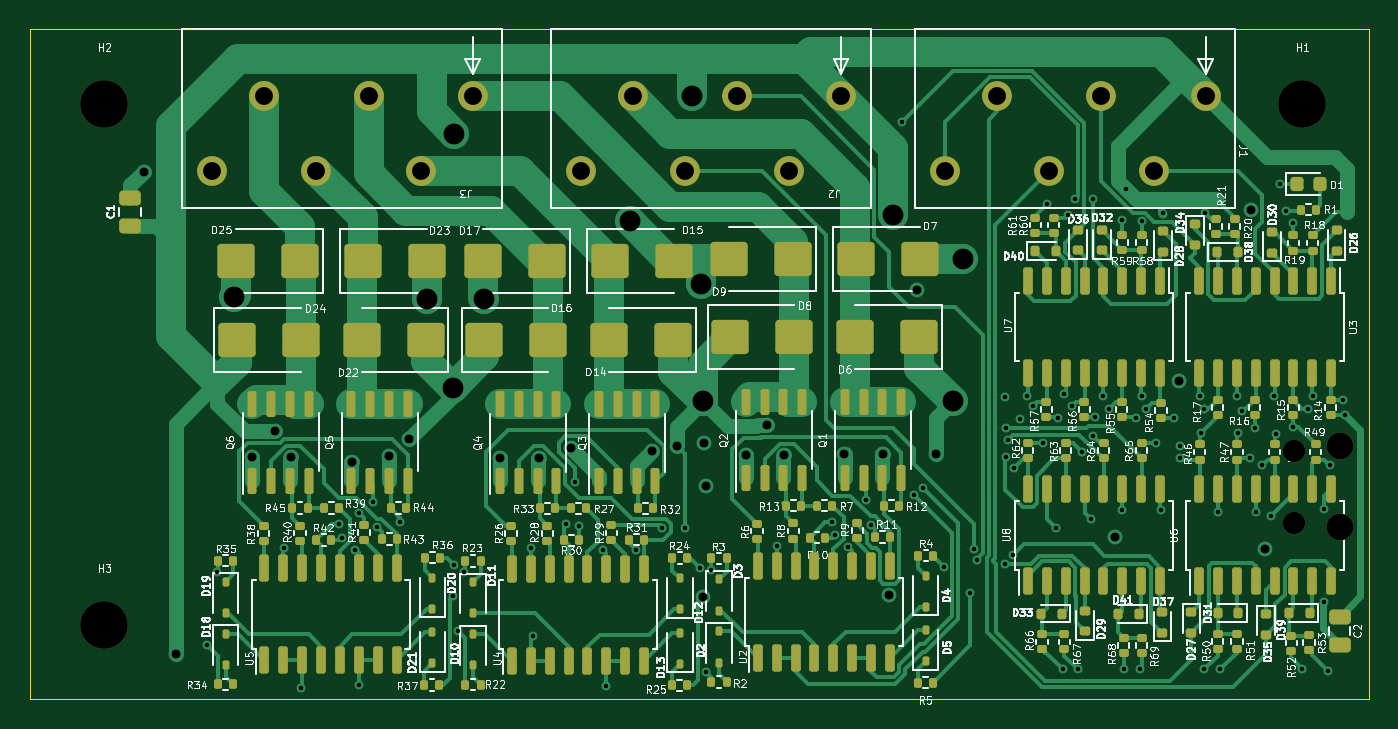
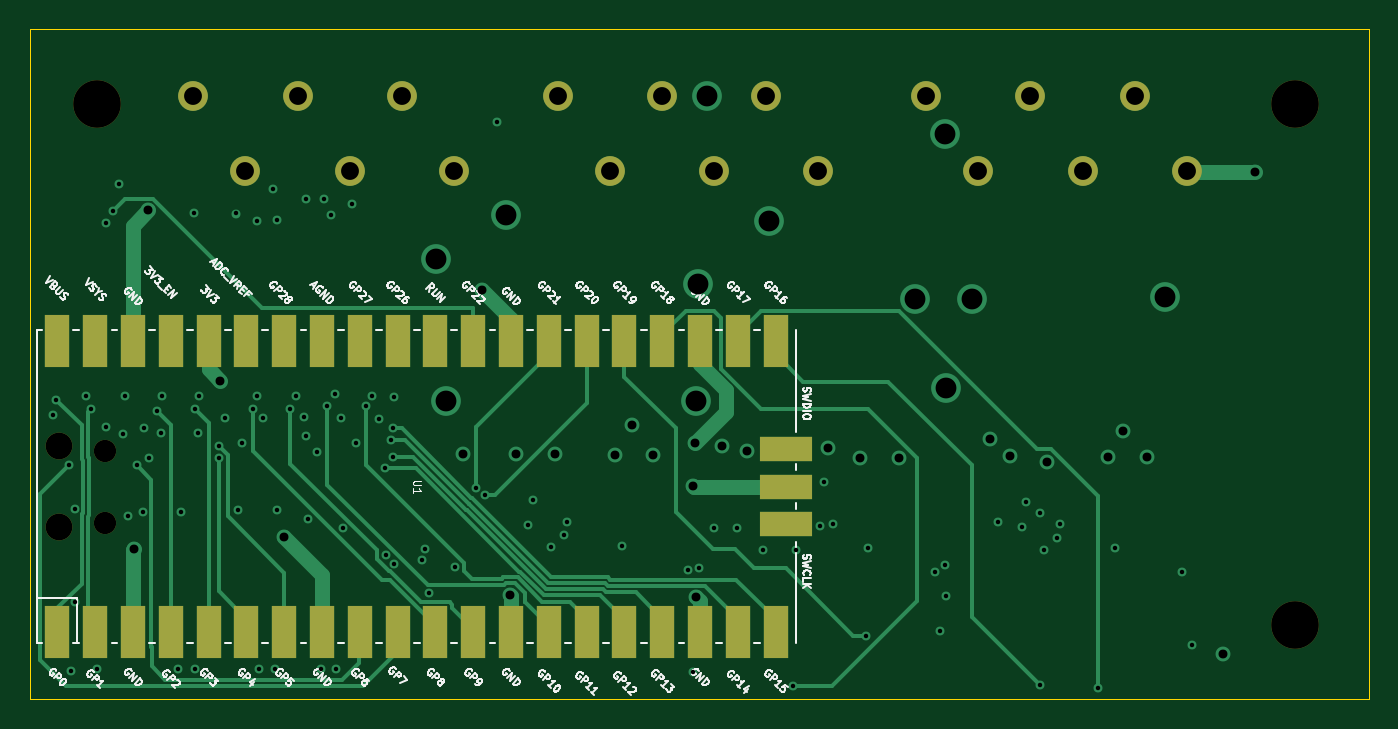
Circuit board: 13 layer files. Board 90.0 x 45.0 mm.
- bottom_copper: door_if4_usb-B_Cu.gbr (18974 bytes)
- bottom_mask: door_if4_usb-B_Mask.gbr (2548 bytes)
- paste: door_if4_usb-B_Paste.gbr (495 bytes)
- bottom_silk: door_if4_usb-B_Silkscreen.gbr (95557 bytes)
- outline: door_if4_usb-Edge_Cuts.gbr (725 bytes)
- top_copper: door_if4_usb-F_Cu.gbr (81262 bytes)
- top_mask: door_if4_usb-F_Mask.gbr (16471 bytes)
- paste: door_if4_usb-F_Paste.gbr (15587 bytes)
- top_silk: door_if4_usb-F_Silkscreen.gbr (254083 bytes)
- inner_copper: door_if4_usb-In1_Cu.gbr (155712 bytes)
- inner_copper: door_if4_usb-In2_Cu.gbr (171678 bytes)
- drill: door_if4_usb-NPTH.drl (605 bytes)
- drill: door_if4_usb-PTH.drl (3037 bytes)

=== bottom_copper: door_if4_usb-B_Cu.gbr (18974 bytes, source omitted) ===
=== bottom_mask: door_if4_usb-B_Mask.gbr ===
%TF.GenerationSoftware,KiCad,Pcbnew,7.0.8-7.0.8~ubuntu22.04.1*%
%TF.CreationDate,2023-11-05T23:52:12+01:00*%
%TF.ProjectId,door_if4_usb,646f6f72-5f69-4663-945f-7573622e6b69,rev?*%
%TF.SameCoordinates,Original*%
%TF.FileFunction,Soldermask,Bot*%
%TF.FilePolarity,Negative*%
%FSLAX46Y46*%
G04 Gerber Fmt 4.6, Leading zero omitted, Abs format (unit mm)*
G04 Created by KiCad (PCBNEW 7.0.8-7.0.8~ubuntu22.04.1) date 2023-11-05 23:52:12*
%MOMM*%
%LPD*%
G01*
G04 APERTURE LIST*
%ADD10C,2.000000*%
%ADD11C,3.200000*%
%ADD12R,3.500000X1.700000*%
%ADD13R,1.700000X3.500000*%
%ADD14O,1.800000X1.800000*%
%ADD15O,1.500000X1.500000*%
G04 APERTURE END LIST*
D10*
%TO.C,J1*%
X139000000Y-94500000D03*
X135500000Y-99500000D03*
X132000000Y-94500000D03*
X128500000Y-99500000D03*
X125000000Y-94500000D03*
X121500000Y-99500000D03*
%TD*%
D11*
%TO.C,H3*%
X65000000Y-130000000D03*
%TD*%
D10*
%TO.C,J3*%
X89750000Y-94500000D03*
X86250000Y-99500000D03*
X82750000Y-94500000D03*
X79250000Y-99500000D03*
X75750000Y-94500000D03*
X72250000Y-99500000D03*
%TD*%
%TO.C,J2*%
X114500000Y-94500000D03*
X111000000Y-99500000D03*
X107500000Y-94500000D03*
X104000000Y-99500000D03*
X100500000Y-94500000D03*
X97000000Y-99500000D03*
%TD*%
D11*
%TO.C,H1*%
X145500000Y-95000000D03*
%TD*%
%TO.C,H2*%
X65000000Y-95000000D03*
%TD*%
D12*
%TO.C,U1*%
X99200000Y-118185000D03*
X99200000Y-120725000D03*
X99200000Y-123265000D03*
D13*
X148130000Y-110935000D03*
X145590000Y-110935000D03*
X143050000Y-110935000D03*
X140510000Y-110935000D03*
X137970000Y-110935000D03*
X135430000Y-110935000D03*
X132890000Y-110935000D03*
X130350000Y-110935000D03*
X127810000Y-110935000D03*
X125270000Y-110935000D03*
X122730000Y-110935000D03*
X120190000Y-110935000D03*
X117650000Y-110935000D03*
X115110000Y-110935000D03*
X112570000Y-110935000D03*
X110030000Y-110935000D03*
X107490000Y-110935000D03*
X104950000Y-110935000D03*
X102410000Y-110935000D03*
X99870000Y-110935000D03*
X99870000Y-130515000D03*
X102410000Y-130515000D03*
X104950000Y-130515000D03*
X107490000Y-130515000D03*
X110030000Y-130515000D03*
X112570000Y-130515000D03*
X115110000Y-130515000D03*
X117650000Y-130515000D03*
X120190000Y-130515000D03*
X122730000Y-130515000D03*
X125270000Y-130515000D03*
X127810000Y-130515000D03*
X130350000Y-130515000D03*
X132890000Y-130515000D03*
X135430000Y-130515000D03*
X137970000Y-130515000D03*
X140510000Y-130515000D03*
X143050000Y-130515000D03*
X145590000Y-130515000D03*
X148130000Y-130515000D03*
D14*
X148000000Y-118000000D03*
D15*
X144970000Y-118300000D03*
X144970000Y-123150000D03*
D14*
X148000000Y-123450000D03*
%TD*%
M02*

=== paste: door_if4_usb-B_Paste.gbr ===
%TF.GenerationSoftware,KiCad,Pcbnew,7.0.8-7.0.8~ubuntu22.04.1*%
%TF.CreationDate,2023-11-05T23:52:12+01:00*%
%TF.ProjectId,door_if4_usb,646f6f72-5f69-4663-945f-7573622e6b69,rev?*%
%TF.SameCoordinates,Original*%
%TF.FileFunction,Paste,Bot*%
%TF.FilePolarity,Positive*%
%FSLAX46Y46*%
G04 Gerber Fmt 4.6, Leading zero omitted, Abs format (unit mm)*
G04 Created by KiCad (PCBNEW 7.0.8-7.0.8~ubuntu22.04.1) date 2023-11-05 23:52:12*
%MOMM*%
%LPD*%
G01*
G04 APERTURE LIST*
G04 APERTURE END LIST*
M02*

=== bottom_silk: door_if4_usb-B_Silkscreen.gbr (95557 bytes, source omitted) ===
=== outline: door_if4_usb-Edge_Cuts.gbr ===
%TF.GenerationSoftware,KiCad,Pcbnew,7.0.8-7.0.8~ubuntu22.04.1*%
%TF.CreationDate,2023-11-05T23:52:12+01:00*%
%TF.ProjectId,door_if4_usb,646f6f72-5f69-4663-945f-7573622e6b69,rev?*%
%TF.SameCoordinates,Original*%
%TF.FileFunction,Profile,NP*%
%FSLAX46Y46*%
G04 Gerber Fmt 4.6, Leading zero omitted, Abs format (unit mm)*
G04 Created by KiCad (PCBNEW 7.0.8-7.0.8~ubuntu22.04.1) date 2023-11-05 23:52:12*
%MOMM*%
%LPD*%
G01*
G04 APERTURE LIST*
%TA.AperFunction,Profile*%
%ADD10C,0.050000*%
%TD*%
G04 APERTURE END LIST*
D10*
X60000000Y-135000000D02*
X60000000Y-90000000D01*
X150000000Y-135000000D02*
X60000000Y-135000000D01*
X150000000Y-90000000D02*
X150000000Y-135000000D01*
X60000000Y-90000000D02*
X150000000Y-90000000D01*
M02*

=== top_copper: door_if4_usb-F_Cu.gbr (81262 bytes, source omitted) ===
=== top_mask: door_if4_usb-F_Mask.gbr (16471 bytes, source omitted) ===
=== paste: door_if4_usb-F_Paste.gbr (15587 bytes, source omitted) ===
=== top_silk: door_if4_usb-F_Silkscreen.gbr (254083 bytes, source omitted) ===
=== inner_copper: door_if4_usb-In1_Cu.gbr (155712 bytes, source omitted) ===
=== inner_copper: door_if4_usb-In2_Cu.gbr (171678 bytes, source omitted) ===
=== drill: door_if4_usb-NPTH.drl ===
M48
; DRILL file {KiCad 7.0.8-7.0.8~ubuntu22.04.1} date So 05 Nov 2023 23:52:24 CET
; FORMAT={-:-/ absolute / metric / decimal}
; #@! TF.CreationDate,2023-11-05T23:52:24+01:00
; #@! TF.GenerationSoftware,Kicad,Pcbnew,7.0.8-7.0.8~ubuntu22.04.1
; #@! TF.FileFunction,NonPlated,1,4,NPTH
FMAT,2
METRIC
; #@! TA.AperFunction,NonPlated,NPTH,ComponentDrill
T1C1.500
; #@! TA.AperFunction,NonPlated,NPTH,ComponentDrill
T2C1.800
; #@! TA.AperFunction,NonPlated,NPTH,ComponentDrill
T3C3.200
%
G90
G05
T1
X144.97Y-118.3
X144.97Y-123.15
T2
X148.0Y-118.0
X148.0Y-123.45
T3
X65.0Y-95.0
X65.0Y-130.0
X145.5Y-95.0
T0
M30

=== drill: door_if4_usb-PTH.drl ===
M48
; DRILL file {KiCad 7.0.8-7.0.8~ubuntu22.04.1} date So 05 Nov 2023 23:52:24 CET
; FORMAT={-:-/ absolute / metric / decimal}
; #@! TF.CreationDate,2023-11-05T23:52:24+01:00
; #@! TF.GenerationSoftware,Kicad,Pcbnew,7.0.8-7.0.8~ubuntu22.04.1
; #@! TF.FileFunction,Plated,1,4,PTH
FMAT,2
METRIC
; #@! TA.AperFunction,Plated,PTH,ViaDrill
T1C0.300
; #@! TA.AperFunction,Plated,PTH,ViaDrill
T2C0.600
; #@! TA.AperFunction,Plated,PTH,ComponentDrill
T3C1.200
; #@! TA.AperFunction,Plated,PTH,ViaDrill
T4C1.400
%
G90
G05
T1
X71.871Y-131.349
X72.6Y-126.45
X77.05Y-124.85
X78.204Y-134.25
X80.75Y-123.25
X80.95Y-124.15
X81.85Y-124.95
X82.1Y-122.5
X82.118Y-134.071
X83.05Y-121.75
X83.35Y-123.45
X84.9Y-123.1
X88.4Y-128.1
X88.5Y-126.0
X88.797Y-130.434
X89.175Y-126.475
X93.675Y-124.875
X93.77Y-130.75
X96.0Y-123.2
X96.6Y-120.4
X96.9Y-123.4
X98.475Y-124.975
X98.7Y-134.1
X100.71Y-124.971
X102.5Y-123.5
X104.0Y-123.5
X105.0Y-126.2
X105.445Y-133.186
X105.744Y-126.294
X110.2Y-124.7
X113.9Y-123.1
X114.1Y-124.0
X115.0Y-124.8
X116.2Y-121.6
X116.5Y-123.3
X118.6Y-96.2
X119.407Y-121.26
X120.0Y-120.8
X121.4Y-126.1
X123.2Y-127.9
X123.468Y-124.945
X123.645Y-125.674
X125.5Y-114.7
X125.548Y-125.893
X125.6Y-116.8
X125.6Y-118.7
X125.7Y-117.6
X126.081Y-125.318
X126.1Y-119.5
X126.5Y-116.2
X127.0Y-114.6
X127.4Y-115.3
X128.1Y-117.8
X128.35Y-101.75
X128.973Y-123.513
X129.1Y-116.1
X129.4Y-133.0
X129.5Y-114.5
X129.775Y-102.437
X130.0Y-115.3
X130.2Y-101.4
X130.4Y-133.0
X130.7Y-118.4
X131.273Y-122.906
X131.4Y-101.4
X131.4Y-117.3
X131.596Y-116.05
X132.1Y-114.6
X132.5Y-115.5
X133.4Y-102.8
X133.4Y-122.3
X133.5Y-133.0
X133.65Y-100.75
X134.3Y-116.1
X134.6Y-133.0
X134.7Y-102.9
X134.7Y-114.6
X135.0Y-115.5
X135.7Y-117.8
X136.0Y-122.3
X136.107Y-102.368
X136.9Y-116.1
X137.3Y-118.0
X137.307Y-118.807
X138.6Y-114.6
X138.7Y-117.1
X138.9Y-115.5
X138.9Y-133.0
X138.95Y-102.35
X139.8Y-122.4
X140.0Y-133.0
X141.1Y-114.6
X141.2Y-117.1
X141.45Y-115.65
X142.0Y-118.8
X142.3Y-116.8
X142.4Y-122.4
X142.8Y-119.3
X143.4Y-122.7
X143.6Y-114.6
X143.7Y-117.2
X144.0Y-100.4
X144.4Y-102.2
X144.9Y-103.0
X144.9Y-116.7
X145.506Y-132.95
X145.9Y-115.5
X146.2Y-114.6
X146.923Y-128.491
X146.975Y-122.239
X147.2Y-133.1
X147.352Y-119.296
X148.2Y-114.9
X148.4Y-115.9
T2
X67.65Y-99.55
X69.8Y-132.0
X74.95Y-118.75
X76.5Y-117.0
X77.55Y-118.75
X81.621Y-119.046
X84.15Y-118.65
X85.5Y-117.5
X91.575Y-118.775
X94.175Y-118.775
X96.348Y-118.152
X101.8Y-118.3
X103.5Y-118.0
X105.2Y-128.15
X105.3Y-117.8
X105.4Y-120.7
X108.1Y-118.6
X109.496Y-116.549
X110.7Y-118.6
X114.7Y-118.5
X117.3Y-118.5
X117.705Y-128.025
X119.6Y-107.5
X120.875Y-118.559
X132.9Y-124.1
X137.2Y-113.6
X142.025Y-102.15
X143.0Y-124.9
T3
X72.25Y-99.5
X75.75Y-94.5
X79.25Y-99.5
X82.75Y-94.5
X86.25Y-99.5
X89.75Y-94.5
X97.0Y-99.5
X100.5Y-94.5
X104.0Y-99.5
X107.5Y-94.5
X111.0Y-99.5
X114.5Y-94.5
X121.5Y-99.5
X125.0Y-94.5
X128.5Y-99.5
X132.0Y-94.5
X135.5Y-99.5
X139.0Y-94.5
T4
X73.7Y-108.0
X86.7Y-108.1
X88.4Y-114.1
X88.5Y-97.0
X90.5Y-108.1
X100.3Y-102.9
X104.5Y-94.5
X105.1Y-107.1
X105.2Y-115.0
X118.0Y-102.5
X122.0Y-115.0
X122.7Y-105.4
T0
M30
